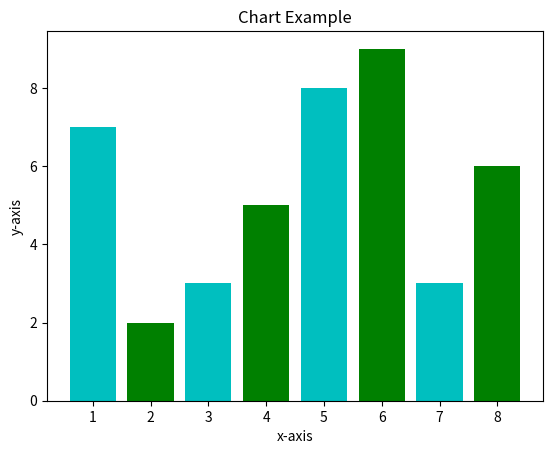

Reproduce this figure in Python.
from matplotlib import pyplot as plt
from matplotlib import style 

#style.use('ggplot')


x = [1,3,5,7]
y = [7,3,8,3]

x2 = [2,4,6,8]
y2 = [2,5,9,6]


plt.bar(x,y,color ='c', align='center') 
plt.bar(x2,y2,color = 'g', align='center')


plt.title('Chart Example')
plt.ylabel('y-axis')
plt.xlabel('x-axis')



plt.show()
